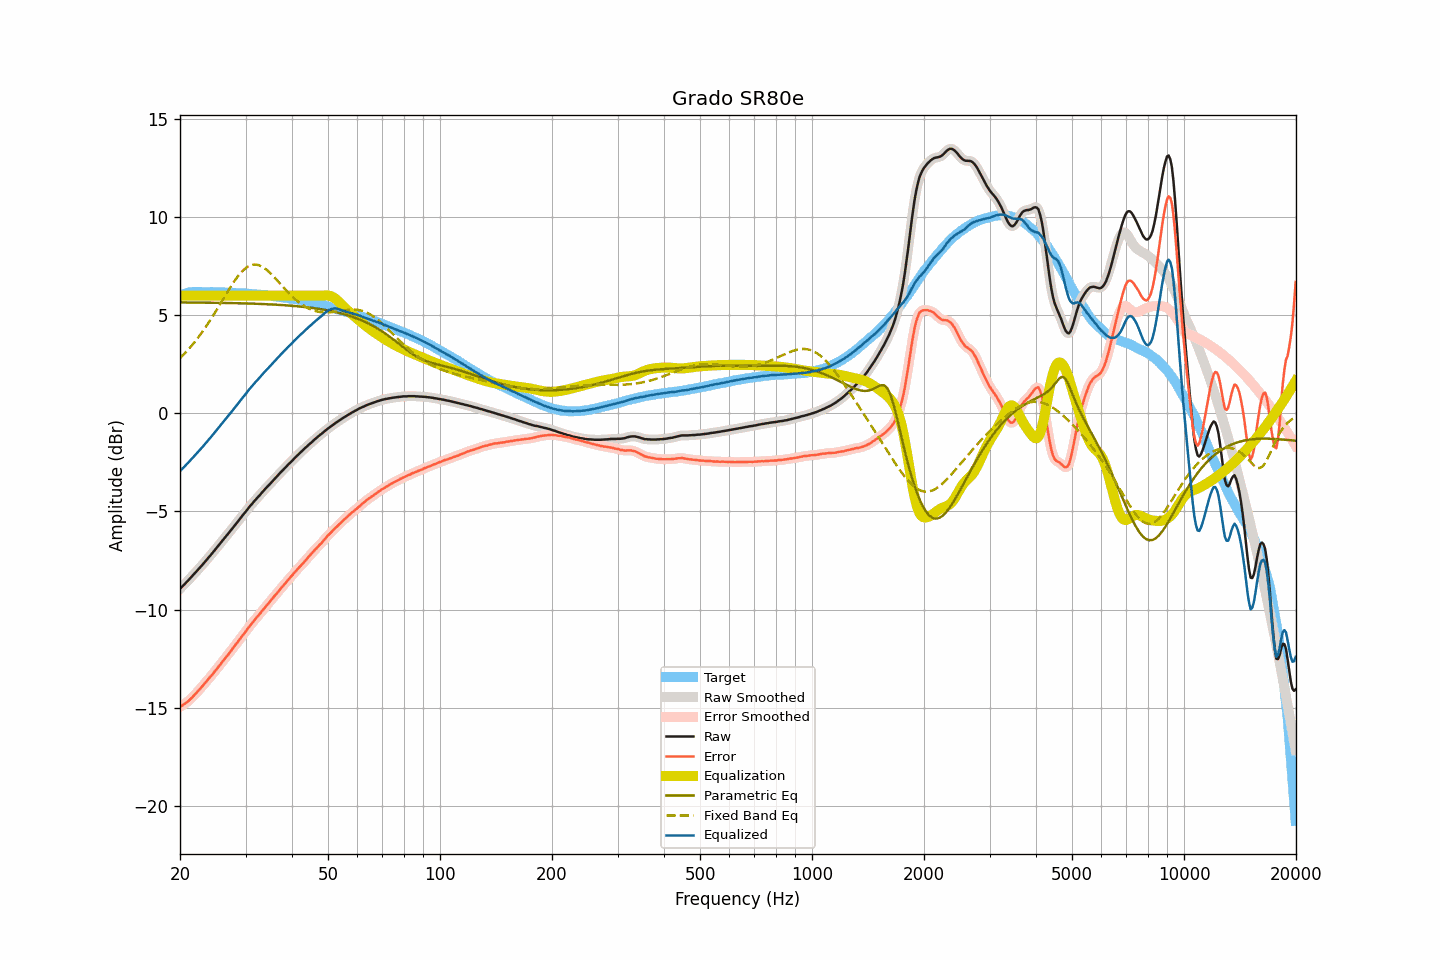

The data file committed next to this chart (first rows):
frequency, raw, smoothed, error, error_smoothed, equalization, parametric_eq, fixed_band_eq, equalized_raw, equalized_smoothed, target
20.00, -8.94, -8.94, -14.96, -14.96, 6.00, 5.66, 2.82, -2.94, -2.94, 6.02
20.20, -8.85, -8.86, -14.90, -14.91, 6.00, 5.66, 2.90, -2.85, -2.86, 6.05
20.40, -8.77, -8.77, -14.85, -14.85, 6.00, 5.65, 2.98, -2.77, -2.77, 6.08
20.61, -8.69, -8.69, -14.79, -14.79, 6.00, 5.65, 3.07, -2.69, -2.69, 6.10
20.81, -8.60, -8.61, -14.73, -14.74, 6.00, 5.65, 3.15, -2.60, -2.61, 6.13
21.02, -8.52, -8.52, -14.68, -14.67, 6.00, 5.65, 3.24, -2.52, -2.52, 6.16
21.23, -8.43, -8.43, -14.60, -14.60, 6.00, 5.65, 3.33, -2.43, -2.43, 6.17
21.44, -8.34, -8.34, -14.52, -14.52, 6.00, 5.65, 3.43, -2.34, -2.34, 6.18
21.66, -8.25, -8.25, -14.44, -14.44, 6.00, 5.65, 3.53, -2.25, -2.25, 6.19
21.87, -8.16, -8.16, -14.35, -14.35, 6.00, 5.65, 3.63, -2.16, -2.16, 6.19
22.09, -8.07, -8.07, -14.27, -14.27, 6.00, 5.65, 3.73, -2.07, -2.07, 6.20
22.31, -7.98, -7.98, -14.18, -14.18, 6.00, 5.65, 3.84, -1.98, -1.98, 6.20
22.54, -7.89, -7.89, -14.09, -14.09, 6.00, 5.65, 3.94, -1.89, -1.89, 6.19
22.76, -7.80, -7.80, -14.00, -13.99, 6.00, 5.65, 4.06, -1.80, -1.80, 6.19
22.99, -7.71, -7.71, -13.90, -13.90, 6.00, 5.65, 4.17, -1.71, -1.71, 6.18
23.22, -7.61, -7.62, -13.80, -13.80, 6.00, 5.64, 4.29, -1.61, -1.62, 6.18
23.45, -7.52, -7.52, -13.70, -13.70, 6.00, 5.64, 4.40, -1.52, -1.52, 6.18
23.69, -7.42, -7.42, -13.61, -13.60, 6.00, 5.64, 4.53, -1.42, -1.42, 6.18
23.92, -7.32, -7.33, -13.50, -13.51, 6.00, 5.64, 4.65, -1.32, -1.33, 6.18
24.16, -7.23, -7.23, -13.42, -13.42, 6.00, 5.64, 4.78, -1.23, -1.23, 6.19
24.40, -7.13, -7.13, -13.32, -13.32, 6.00, 5.64, 4.91, -1.13, -1.13, 6.19
24.65, -7.03, -7.03, -13.21, -13.22, 6.00, 5.64, 5.04, -1.03, -1.03, 6.18
24.89, -6.93, -6.93, -13.11, -13.11, 6.00, 5.64, 5.17, -0.93, -0.93, 6.18
25.14, -6.83, -6.83, -13.01, -13.01, 6.00, 5.64, 5.31, -0.83, -0.83, 6.18
25.39, -6.73, -6.73, -12.91, -12.91, 6.00, 5.63, 5.44, -0.73, -0.73, 6.17
25.65, -6.63, -6.63, -12.81, -12.80, 6.00, 5.63, 5.58, -0.63, -0.63, 6.17
25.91, -6.53, -6.53, -12.70, -12.70, 6.00, 5.63, 5.71, -0.53, -0.53, 6.16
26.16, -6.43, -6.43, -12.59, -12.60, 6.00, 5.63, 5.85, -0.43, -0.43, 6.16
26.43, -6.33, -6.33, -12.50, -12.49, 6.00, 5.63, 5.99, -0.33, -0.33, 6.16
26.69, -6.23, -6.23, -12.39, -12.39, 6.00, 5.63, 6.12, -0.23, -0.23, 6.16
26.96, -6.13, -6.13, -12.29, -12.29, 6.00, 5.63, 6.26, -0.13, -0.13, 6.16
27.23, -6.02, -6.03, -12.18, -12.18, 6.00, 5.62, 6.39, -0.02, -0.03, 6.16
27.50, -5.92, -5.92, -12.08, -12.08, 6.00, 5.62, 6.52, 0.08, 0.08, 6.16
27.77, -5.82, -5.82, -11.97, -11.97, 6.00, 5.62, 6.64, 0.18, 0.18, 6.14
28.05, -5.71, -5.72, -11.86, -11.86, 6.00, 5.62, 6.76, 0.29, 0.28, 6.14
28.33, -5.61, -5.61, -11.74, -11.75, 6.00, 5.62, 6.88, 0.39, 0.39, 6.13
28.62, -5.51, -5.51, -11.64, -11.64, 6.00, 5.62, 6.99, 0.49, 0.49, 6.13
28.90, -5.40, -5.41, -11.53, -11.53, 6.00, 5.61, 7.09, 0.60, 0.59, 6.13
29.19, -5.30, -5.30, -11.42, -11.42, 6.00, 5.61, 7.19, 0.70, 0.70, 6.12
29.48, -5.19, -5.20, -11.32, -11.32, 6.00, 5.61, 7.27, 0.81, 0.80, 6.12
29.78, -5.09, -5.09, -11.21, -11.21, 6.00, 5.61, 7.35, 0.91, 0.91, 6.11
30.08, -4.99, -4.99, -11.11, -11.10, 6.00, 5.60, 7.41, 1.01, 1.01, 6.11
30.38, -4.88, -4.89, -10.98, -10.99, 6.00, 5.60, 7.47, 1.12, 1.11, 6.10
30.68, -4.78, -4.79, -10.88, -10.88, 6.00, 5.60, 7.51, 1.22, 1.21, 6.10
30.99, -4.68, -4.69, -10.77, -10.77, 6.00, 5.60, 7.55, 1.32, 1.31, 6.09
31.30, -4.59, -4.59, -10.68, -10.67, 6.00, 5.59, 7.57, 1.41, 1.41, 6.08
31.61, -4.49, -4.50, -10.57, -10.57, 6.00, 5.59, 7.59, 1.51, 1.50, 6.08
31.93, -4.40, -4.40, -10.47, -10.47, 6.00, 5.59, 7.58, 1.60, 1.60, 6.07
32.24, -4.31, -4.31, -10.37, -10.37, 6.00, 5.59, 7.58, 1.69, 1.69, 6.06
32.57, -4.22, -4.22, -10.28, -10.27, 6.00, 5.58, 7.55, 1.78, 1.78, 6.05
32.89, -4.13, -4.13, -10.18, -10.18, 6.00, 5.58, 7.52, 1.87, 1.87, 6.05
33.22, -4.03, -4.04, -10.07, -10.08, 6.00, 5.58, 7.48, 1.97, 1.96, 6.04
33.55, -3.94, -3.94, -9.98, -9.98, 6.00, 5.57, 7.43, 2.06, 2.06, 6.04
33.89, -3.85, -3.85, -9.88, -9.88, 6.00, 5.57, 7.37, 2.15, 2.15, 6.02
34.23, -3.76, -3.77, -9.78, -9.78, 6.00, 5.57, 7.31, 2.24, 2.23, 6.02
34.57, -3.68, -3.68, -9.69, -9.69, 6.00, 5.56, 7.24, 2.32, 2.32, 6.01
34.92, -3.59, -3.59, -9.59, -9.59, 6.00, 5.56, 7.16, 2.41, 2.41, 5.99
35.27, -3.50, -3.50, -9.49, -9.49, 6.00, 5.55, 7.08, 2.50, 2.50, 5.99
35.62, -3.41, -3.41, -9.39, -9.39, 6.00, 5.55, 7.00, 2.59, 2.59, 5.98
35.97, -3.32, -3.33, -9.28, -9.29, 6.00, 5.54, 6.91, 2.68, 2.67, 5.96
... 635 more rows
